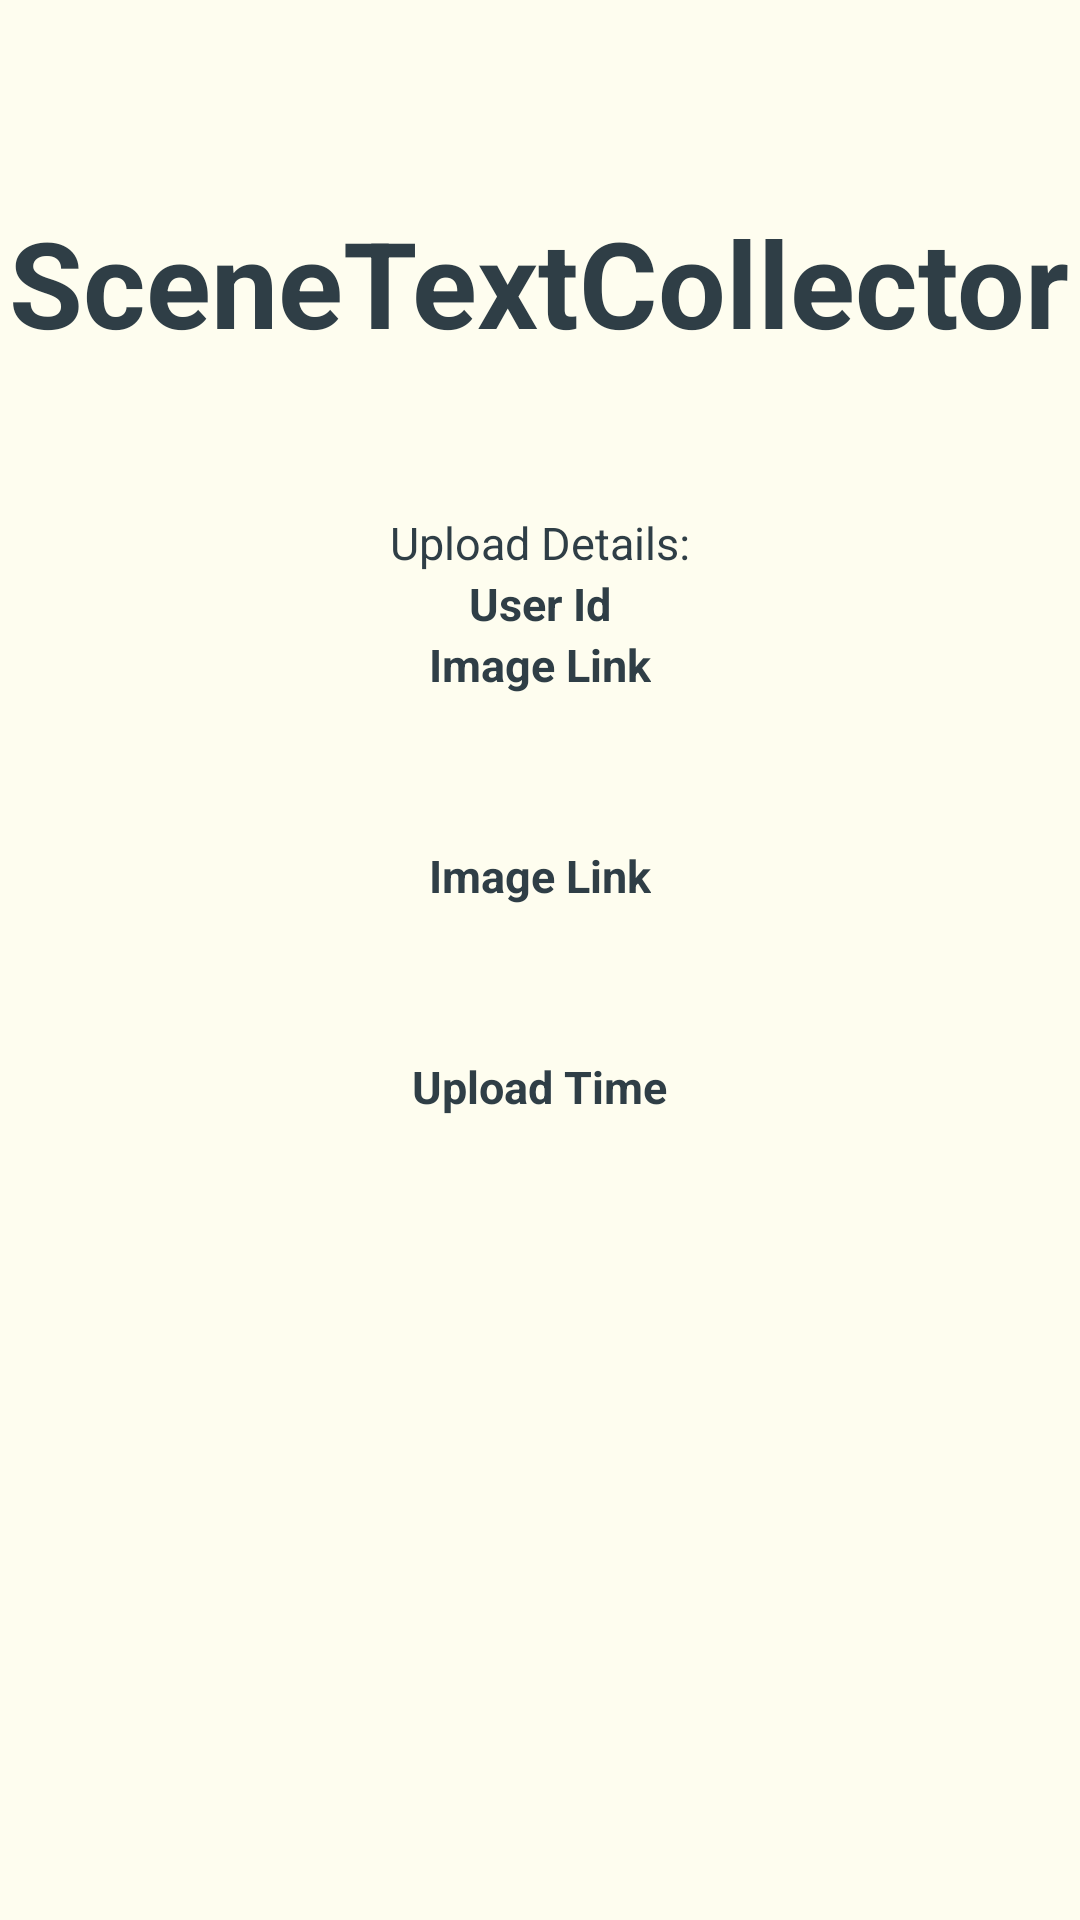

Produce the Android XML layout that renders to this screen, including the resource entries it uses.
<!-- AndroidManifest.xml: application theme Theme.SceneTextCollector -->
<!-- res/layout/activity_upload_details.xml -->
<?xml version="1.0" encoding="utf-8"?>
<LinearLayout xmlns:android="http://schemas.android.com/apk/res/android"
    xmlns:app="http://schemas.android.com/apk/res-auto"
    xmlns:tools="http://schemas.android.com/tools"
    android:layout_width="match_parent"
    android:layout_height="match_parent"
    android:orientation="vertical"
    android:gravity="center"
    android:background="@color/MatchedBG"
    tools:context=".MainActivity">

    <TextView
        android:id="@+id/UploadDetailsTv"
        android:layout_width="wrap_content"
        android:layout_height="wrap_content"
        android:text="SceneTextCollector"
        android:textColor="@color/TextColor"
        android:textSize="40sp"
        android:textStyle="bold"
        android:layout_marginBottom="50dp"
        />

    <LinearLayout
        android:layout_height="wrap_content"
        android:layout_width="wrap_content"
        android:orientation="vertical"
        android:layout_gravity="center"
        android:layout_marginBottom="150dp"
        >



        <TextView
            android:layout_width="wrap_content"
            android:layout_height="wrap_content"
            android:text="Upload Details:"
            android:layout_gravity="center"
            android:textColor="@color/TextColor"
            android:textSize="15sp"
            />
        <TextView
            android:id="@+id/UploadUserIdTv"
            android:layout_width="wrap_content"
            android:layout_height="wrap_content"
            android:text="User Id"
            android:layout_gravity="center"
            android:textColor="@color/TextColor"
            android:textSize="15sp"
            android:textStyle="bold"
            />

        <TextView
            android:id="@+id/UploadLocationTv"
            android:layout_width="wrap_content"
            android:layout_height="wrap_content"
            android:text="Image Link"
            android:layout_gravity="center"
            android:textColor="@color/TextColor"
            android:textSize="15sp"
            android:textStyle="bold"
            android:layout_marginBottom="50dp"
            />

        <TextView
            android:id="@+id/UploadImageLinkTv"
            android:layout_width="wrap_content"
            android:layout_height="wrap_content"
            android:text="Image Link"
            android:layout_gravity="center"
            android:textColor="@color/TextColor"
            android:textSize="15sp"
            android:textStyle="bold"
            android:layout_marginBottom="50dp"
            />

        <TextView
            android:id="@+id/UploadTimeTv"
            android:layout_width="wrap_content"
            android:layout_height="wrap_content"
            android:text="Upload Time"
            android:layout_gravity="center"
            android:textColor="@color/TextColor"
            android:textSize="15sp"
            android:textStyle="bold"
            android:layout_marginBottom="50dp"
            />








    </LinearLayout>

</LinearLayout>
<!-- resources referenced by this layout -->
<resources>
  <color name="MatchedBG">#FEFDEF</color>
  <color name="TextColor">#2f3e46</color>
  <style name="Theme.SceneTextCollector" parent="Theme.MaterialComponents.DayNight.NoActionBar">
          
          <item name="colorPrimary">@color/Theme</item>
          <item name="colorPrimaryVariant">@color/TextColor</item>
          <item name="colorOnPrimary">@color/white</item>
          
          <item name="colorSecondary">@color/teal_200</item>
          <item name="colorSecondaryVariant">@color/teal_700</item>
          <item name="colorOnSecondary">@color/black</item>
          
          <item name="android:statusBarColor" tools:targetApi="l">?attr/colorPrimaryVariant</item>
          
      </style>
  <color name="Theme">#354f52</color>
  <color name="white">#FFFFFFFF</color>
  <color name="teal_200">#FF03DAC5</color>
  <color name="teal_700">#FF018786</color>
  <color name="black">#FF000000</color>
</resources>
